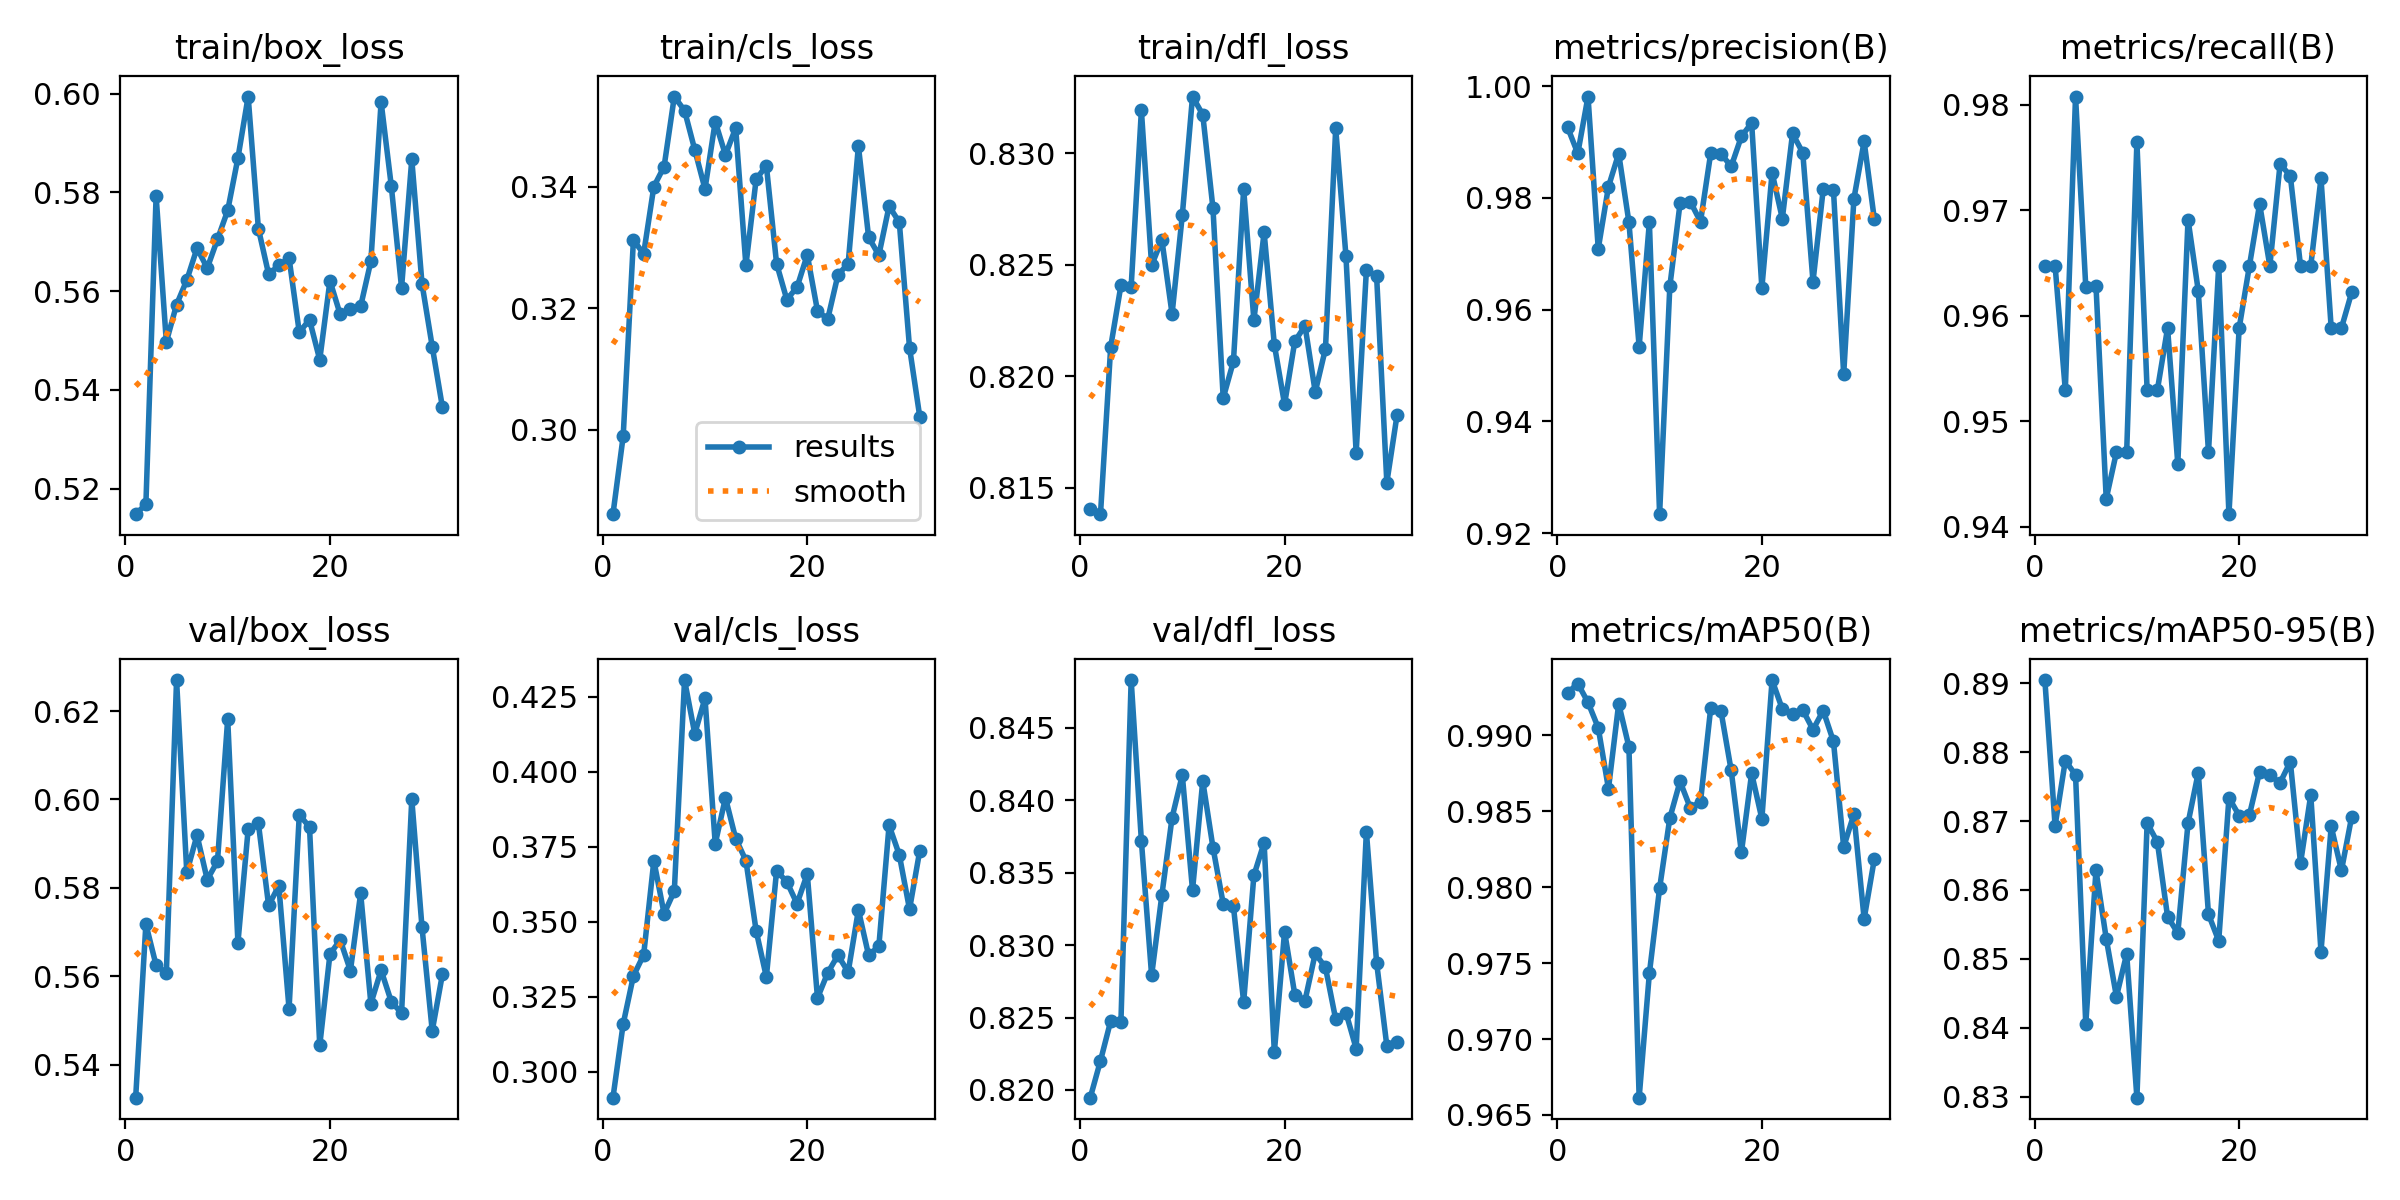

Source data for this figure (header and first rows):
epoch, time, train/box_loss, train/cls_loss, train/dfl_loss, metrics/precision(B), metrics/recall(B), metrics/mAP50(B), metrics/mAP50-95(B), val/box_loss, val/cls_loss, val/dfl_loss, lr/pg0, lr/pg1, lr/pg2
1, 358.5, 0.5148, 0.2861, 0.8141, 0.9926, 0.9647, 0.9928, 0.8904, 0.5325, 0.2914, 0.8195, 0.0006496, 0.0006496, 0.0006496
2, 656.7, 0.5168, 0.299, 0.8138, 0.9879, 0.9647, 0.9934, 0.8693, 0.5718, 0.316, 0.822, 0.001312, 0.001312, 0.001312
3, 953.7, 0.5793, 0.3313, 0.8213, 0.9981, 0.9529, 0.9921, 0.8788, 0.5625, 0.332, 0.8248, 0.00197, 0.00197, 0.00197
4, 1249, 0.5497, 0.329, 0.8241, 0.9709, 0.9808, 0.9905, 0.8767, 0.5607, 0.339, 0.8247, 0.00198, 0.00198, 0.00198
5, 1541, 0.5573, 0.3401, 0.824, 0.982, 0.9627, 0.9865, 0.8405, 0.627, 0.3704, 0.8483, 0.001974, 0.001974, 0.001974
6, 1836, 0.5622, 0.3433, 0.8319, 0.9879, 0.9628, 0.9921, 0.8629, 0.5835, 0.3527, 0.8372, 0.001967, 0.001967, 0.001967
7, 2133, 0.5687, 0.3549, 0.825, 0.9757, 0.9426, 0.9892, 0.8529, 0.5919, 0.3603, 0.8279, 0.00196, 0.00196, 0.00196
8, 2428, 0.5647, 0.3526, 0.8261, 0.9534, 0.9471, 0.9661, 0.8445, 0.5818, 0.4306, 0.8335, 0.001954, 0.001954, 0.001954
9, 2721, 0.5705, 0.3461, 0.8228, 0.9756, 0.9471, 0.9743, 0.8507, 0.586, 0.4127, 0.8388, 0.001947, 0.001947, 0.001947
10, 3014, 0.5763, 0.3397, 0.8272, 0.9234, 0.9765, 0.9799, 0.8299, 0.6182, 0.4246, 0.8417, 0.001941, 0.001941, 0.001941
11, 3311, 0.587, 0.3508, 0.8325, 0.9641, 0.9529, 0.9845, 0.8697, 0.5676, 0.3761, 0.8338, 0.001934, 0.001934, 0.001934
12, 3602, 0.5994, 0.3453, 0.8317, 0.979, 0.9529, 0.9869, 0.867, 0.5932, 0.3914, 0.8413, 0.001927, 0.001927, 0.001927
13, 3893, 0.5727, 0.3497, 0.8275, 0.9793, 0.9588, 0.9852, 0.8561, 0.5946, 0.3778, 0.8367, 0.001921, 0.001921, 0.001921
14, 4180, 0.5635, 0.3271, 0.819, 0.9757, 0.9459, 0.9856, 0.8538, 0.576, 0.3705, 0.8329, 0.001914, 0.001914, 0.001914
15, 4466, 0.5652, 0.3413, 0.8207, 0.988, 0.9691, 0.9918, 0.8697, 0.5805, 0.3471, 0.8327, 0.001908, 0.001908, 0.001908
16, 4752, 0.5667, 0.3435, 0.8284, 0.9879, 0.9624, 0.9916, 0.877, 0.5526, 0.3317, 0.8261, 0.001901, 0.001901, 0.001901
17, 5039, 0.5517, 0.3274, 0.8225, 0.9856, 0.9471, 0.9877, 0.8565, 0.5966, 0.367, 0.8348, 0.001894, 0.001894, 0.001894
18, 5327, 0.5542, 0.3215, 0.8265, 0.991, 0.9647, 0.9823, 0.8526, 0.5937, 0.3634, 0.8371, 0.001888, 0.001888, 0.001888
19, 5615, 0.5461, 0.3235, 0.8214, 0.9934, 0.9412, 0.9875, 0.8734, 0.5443, 0.3561, 0.8226, 0.001881, 0.001881, 0.001881
20, 5905, 0.5621, 0.3288, 0.8187, 0.9639, 0.9588, 0.9845, 0.8708, 0.565, 0.366, 0.8309, 0.001875, 0.001875, 0.001875
21, 6196, 0.5553, 0.3196, 0.8216, 0.9845, 0.9647, 0.9936, 0.8709, 0.5682, 0.3246, 0.8266, 0.001868, 0.001868, 0.001868
22, 6482, 0.5565, 0.3182, 0.8223, 0.9763, 0.9706, 0.9917, 0.8772, 0.5613, 0.333, 0.8262, 0.001861, 0.001861, 0.001861
23, 6771, 0.5569, 0.3255, 0.8193, 0.9915, 0.9647, 0.9914, 0.8766, 0.5788, 0.3389, 0.8294, 0.001855, 0.001855, 0.001855
24, 7059, 0.5661, 0.3274, 0.8212, 0.9881, 0.9744, 0.9917, 0.8755, 0.5538, 0.3333, 0.8285, 0.001848, 0.001848, 0.001848
25, 7346, 0.5983, 0.3467, 0.8311, 0.965, 0.9733, 0.9904, 0.8786, 0.5614, 0.354, 0.8249, 0.001842, 0.001842, 0.001842
26, 7638, 0.5813, 0.3317, 0.8254, 0.9816, 0.9647, 0.9916, 0.8639, 0.5542, 0.3389, 0.8254, 0.001835, 0.001835, 0.001835
27, 7928, 0.5607, 0.3288, 0.8166, 0.9814, 0.9647, 0.9896, 0.8738, 0.5516, 0.3419, 0.8229, 0.001828, 0.001828, 0.001828
28, 8219, 0.5867, 0.3368, 0.8247, 0.9484, 0.973, 0.9826, 0.851, 0.6, 0.3822, 0.8378, 0.001822, 0.001822, 0.001822
29, 8512, 0.5615, 0.3342, 0.8245, 0.9798, 0.9588, 0.9848, 0.8692, 0.5711, 0.3723, 0.8288, 0.001815, 0.001815, 0.001815
30, 8806, 0.5488, 0.3135, 0.8152, 0.9901, 0.9588, 0.9779, 0.8628, 0.5477, 0.3542, 0.823, 0.001809, 0.001809, 0.001809
31, 9098, 0.5364, 0.3022, 0.8183, 0.9761, 0.9622, 0.9819, 0.8706, 0.5605, 0.3737, 0.8233, 0.001802, 0.001802, 0.001802
